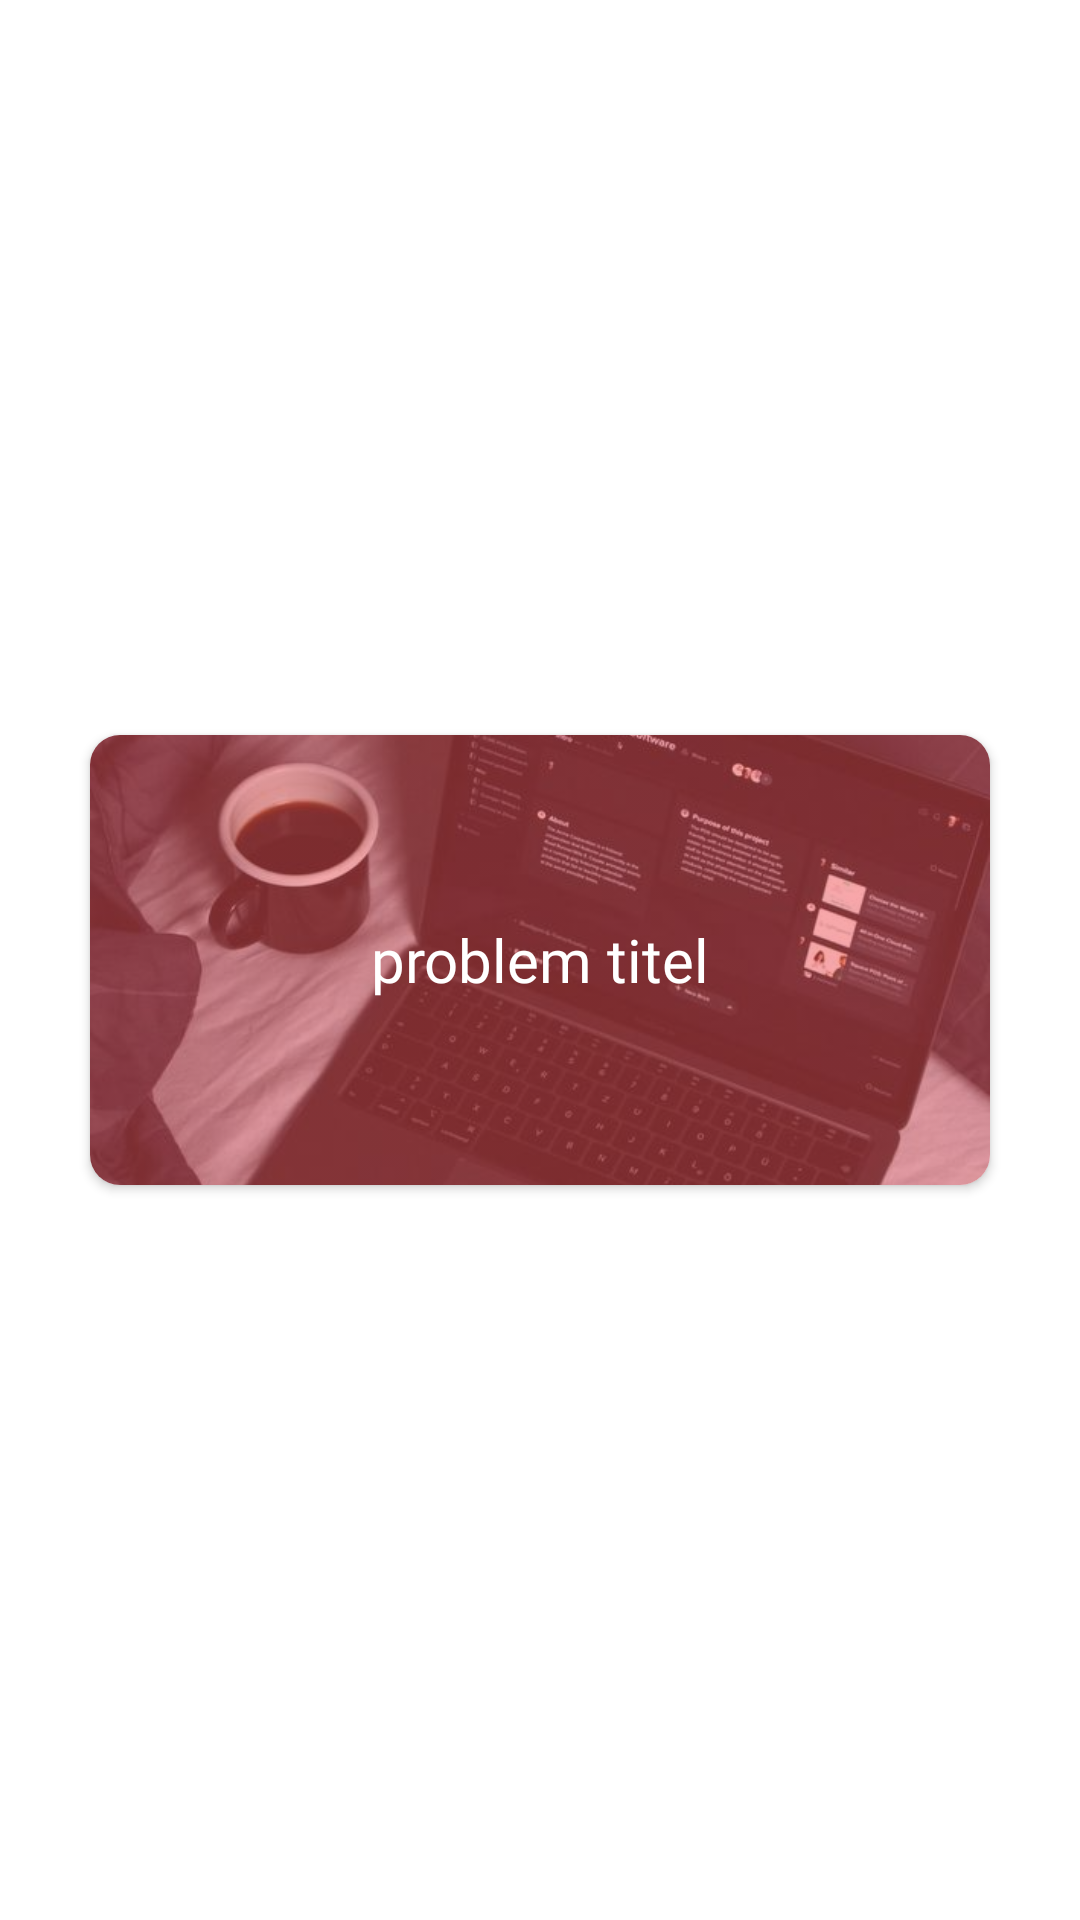

Reconstruct the res/layout file that produces this screen, plus the resources it refers to.
<!-- AndroidManifest.xml: application theme Theme.CodeAcademy -->
<!-- res/layout/problems_row.xml -->
<?xml version="1.0" encoding="utf-8"?>
<RelativeLayout xmlns:android="http://schemas.android.com/apk/res/android"
    xmlns:tools="http://schemas.android.com/tools"
    android:layout_width="match_parent"
    android:layout_height="wrap_content"
    xmlns:app="http://schemas.android.com/apk/res-auto">

    <androidx.cardview.widget.CardView
        android:layout_width="300dp"
        android:layout_height="wrap_content"
        android:layout_centerInParent="true"
        app:cardCornerRadius="10dp"
        android:layout_margin="10dp">

        <ImageView
            android:id="@+id/articleImg"
            android:layout_width="match_parent"
            android:layout_height="150dp"
            android:src="@drawable/photo"
            android:layout_centerInParent="true"
            android:scaleType="centerCrop"
            android:tint="#80F15156"
            tools:ignore="UseAppTint" />
        <TextView
            android:id="@+id/articleTitle"
            android:layout_width="250dp"
            android:layout_height="wrap_content"
            android:layout_gravity="center"
            android:fontFamily="@font/oswaldbold"
            android:text="problem titel"
            android:textAlignment="center"
            android:textColor="@color/white"
            android:textSize="20sp" />
    </androidx.cardview.widget.CardView>
</RelativeLayout>
<!-- resources referenced by this layout -->
<resources>
  <!-- drawable photo: jpg bitmap (drawable-v24, 51072 bytes) -->
  <style name="Theme.CodeAcademy" parent="Theme.MaterialComponents.DayNight.DarkActionBar">
          
          <item name="colorPrimary">@color/purple_500</item>
          <item name="colorPrimaryVariant">@color/purple_700</item>
          <item name="colorOnPrimary">@color/white</item>
          
          <item name="colorSecondary">@color/teal_200</item>
          <item name="colorSecondaryVariant">@color/teal_700</item>
          <item name="colorOnSecondary">@color/black</item>
          
          <item name="android:statusBarColor" tools:targetApi="l">?attr/colorPrimaryVariant</item>
          
      </style>
  <!-- not gathered from this repository: default colours our renderer supplied (Android Studio template values) -->
  <color name="purple_500">#FF6200EE</color>
  <color name="purple_700">#FF3700B3</color>
  <color name="teal_200">#FF03DAC5</color>
  <color name="teal_700">#FF018786</color>
  <color name="black">#FF000000</color>
  <color name="white">#FFFFFFFF</color>
</resources>
